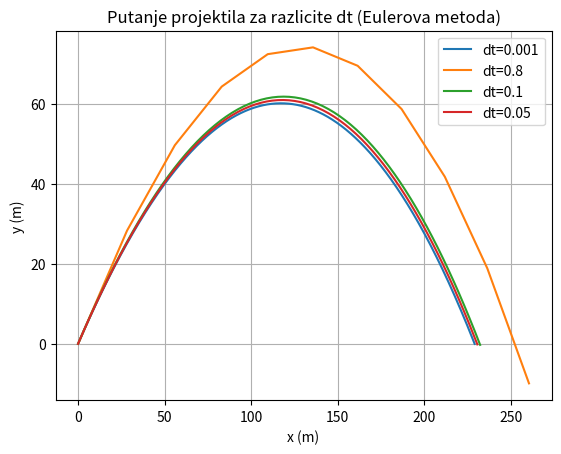
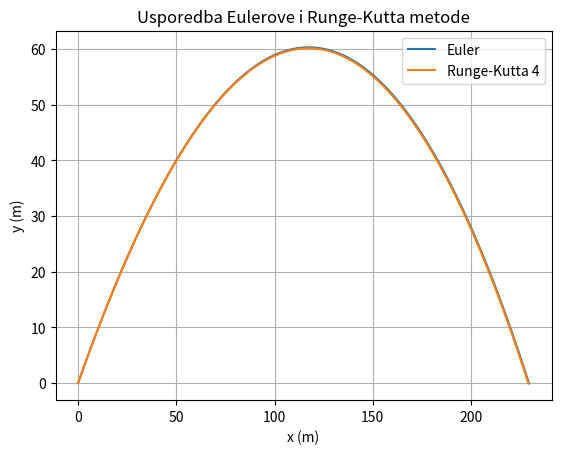

Here is the Python script that generated these plots, in order:
import numpy as np
import matplotlib.pyplot as plt

class Projectile:
    def __init__(self, v0, kut, koef_otpora, m, A, gustoca=1.225, g=9.81):
        self.v0 = v0
        self.kut = np.radians(kut)
        self.koef_otpora = koef_otpora
        self.m = m
        self.g = g
        self.gustoca = gustoca
        self.A = A
        self.reset()

    def reset(self):
        self.x = 0
        self.y = 0
        self.vx = self.v0*np.cos(self.kut)
        self.vy = self.v0*np.sin(self.kut)
        self.putanja = [(self.x, self.y)]

    def otpor_zraka(self, vx, vy):
        v = np.sqrt(vx**2+vy**2)
        F = 0.5*self.gustoca*self.koef_otpora*self.A*v**2
        ax = -F*vx/(v*self.m)
        ay = -F*vy/(v*self.m)
        return ax, ay
    
    def euler(self, dt):
        ax_zrak, ay_zrak = self.otpor_zraka(self.vx, self.vy)
        ax = ax_zrak
        ay = ay_zrak - self.g
        self.x += self.vx*dt
        self.y += self.vy*dt
        self.vx += ax*dt
        self.vy += ay*dt
        self.putanja.append((self.x,self.y))

    def simuliraj_euler(self, dt):
        self.reset()
        while self.y >= 0:
            self.euler(dt)
        return np.array(self.putanja)

    def derivacije(self, stanje):
        x,y,vx,vy = stanje
        ax_zrak,ay_zrak = self.otpor_zraka(vx,vy)
        ax = ax_zrak
        ay = ay_zrak - self.g
        return np.array([vx,vy,ax,ay])
        
    def rk4(self, dt):
        stanje = np.array([self.x,self.y,self.vx,self.vy])
        k1 = self.derivacije(stanje)
        k2 = self.derivacije(stanje+0.5*dt*k1)
        k3 = self.derivacije(stanje+0.5*dt*k2)
        k4 = self.derivacije(stanje+dt*k3)
        stanje = stanje+(dt/6)*(k1+2*k2+2*k3+k4)
        self.x,self.y,self.vx,self.vy = stanje
        self.putanja.append((self.x, self.y))

    def simuliraj_rk4(self, dt):
        self.reset()
        while self.y >= 0:
            self.rk4(dt)
        return np.array(self.putanja)
    
def testiraj():
    dt = [0.001, 0.8, 0.1, 0.05]
    for i in dt:
        p = Projectile(v0=50,kut=45,koef_otpora=0.47,m=5,A=0.01)
        putanja = p.simuliraj_euler(i)
        plt.plot(putanja[:, 0],putanja[:, 1],label=f"dt={i}")
    plt.xlabel("x (m)")
    plt.ylabel("y (m)")
    plt.title("Putanje projektila za razlicite dt (Eulerova metoda)")
    plt.legend()
    plt.grid()
    plt.show()

def usporedba():
    dt = 0.01
    p1 = Projectile(v0=50,kut=45,koef_otpora=0.47,m=5,A=0.01)
    putanja1 = p1.simuliraj_euler(dt)
    p2 = Projectile(v0=50,kut=45,koef_otpora=0.47,m=5,A=0.01)
    putanja2 = p2.simuliraj_rk4(dt)
    plt.plot(putanja1[:, 0],putanja1[:, 1],label="Euler")
    plt.plot(putanja2[:, 0],putanja2[:, 1],label="Runge-Kutta 4")
    plt.xlabel("x (m)")
    plt.ylabel("y (m)")
    plt.title("Usporedba Eulerove i Runge-Kutta metode")
    plt.legend()
    plt.grid()
    plt.show()
testiraj()
usporedba()
